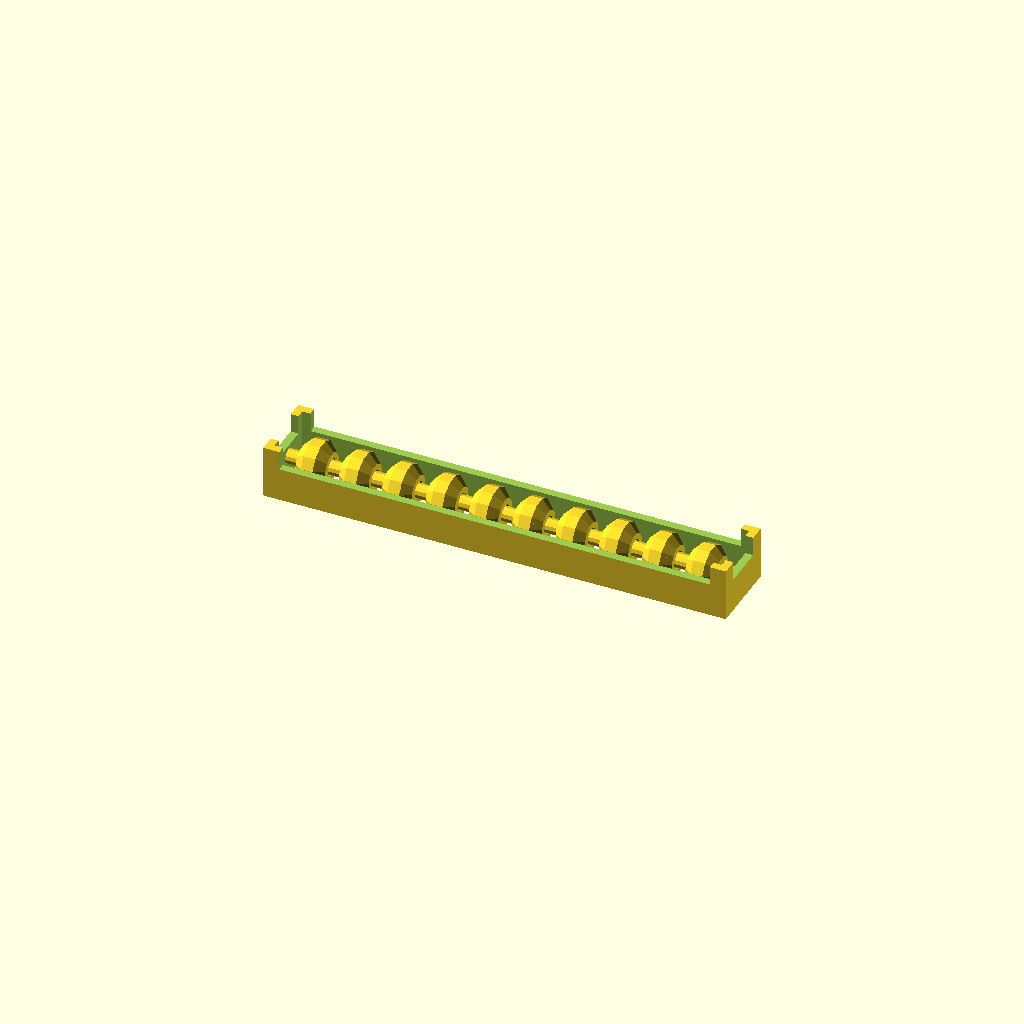
Cell 1: the model at its default parameters.
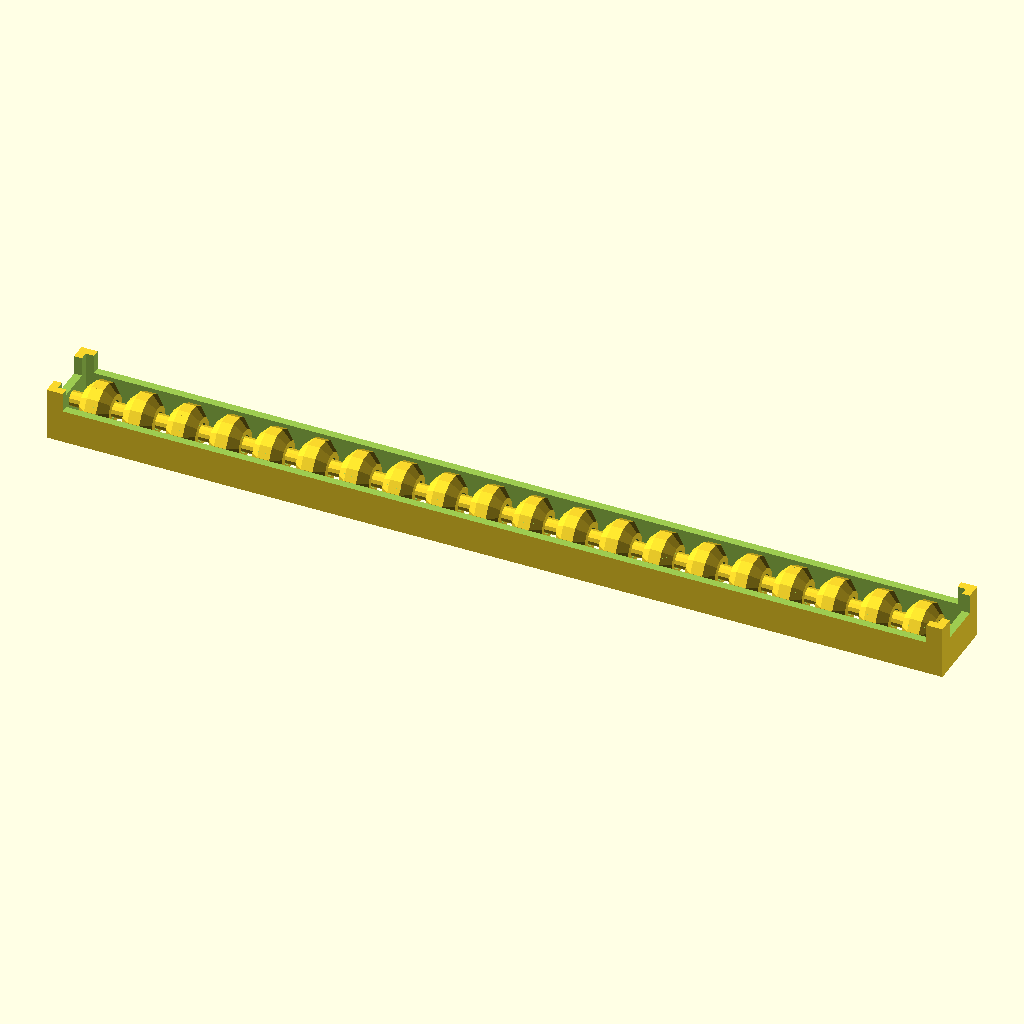
Cell 2: number_of_balls = 20 (everything else at default).
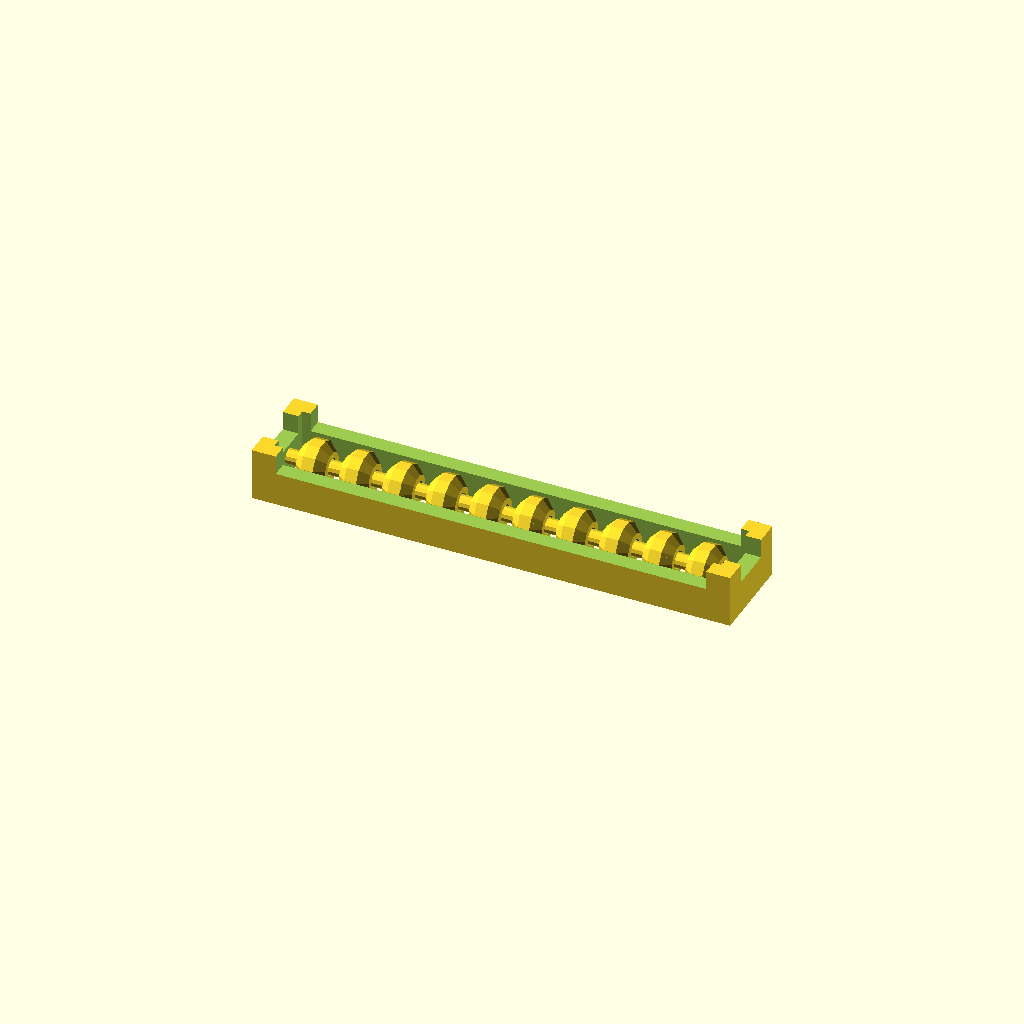
Cell 3 — Thickness_of_box set to 8, the other parameters unchanged.
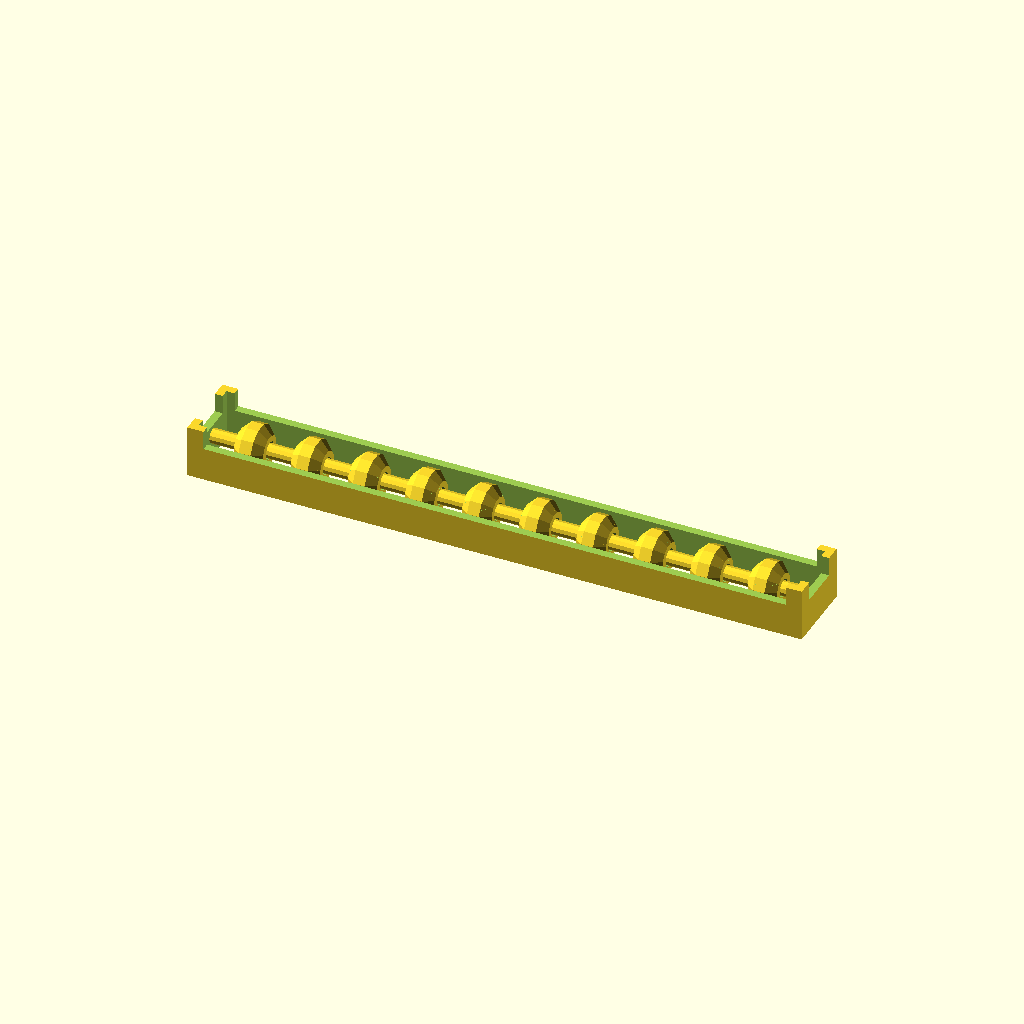
Cell 4: distance_between_balls = 14 (everything else at default).
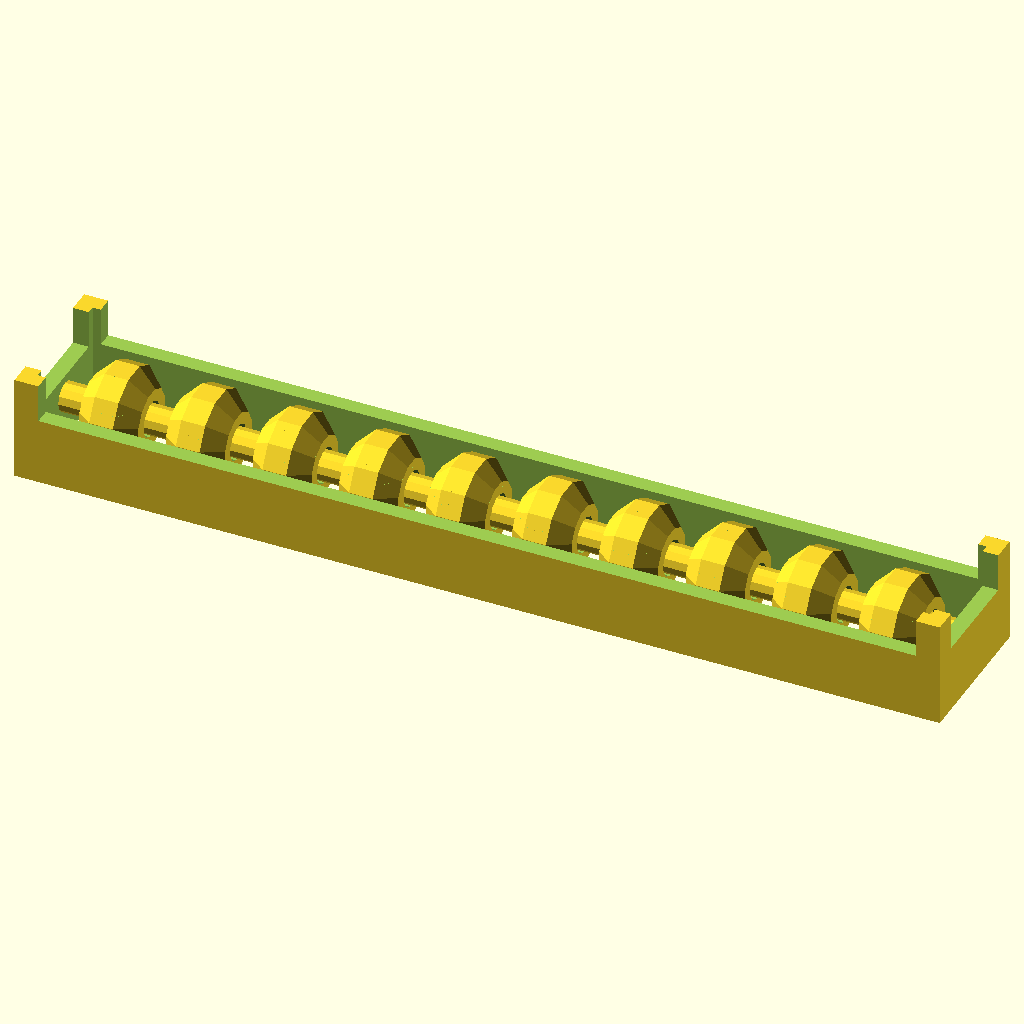
Cell 5: the same model with scale = 1.2.
One fixed orthographic camera (rotation 55°, 0°, 25°; colour scheme Cornfield) for every cell.
OpenSCAD source file scadFiles/284811/534435.scad:
number_of_balls=10; 



//Thickness in mm, scaled by 0.6

Thickness_of_box=4;



//Distance between two balls in mm, scaled by 0.6

distance_between_balls=7;







// Configurable Abacus

// Version 3, March 2014



// By default, its a 10-ball version is for the board game Tikal to count the action points remaining

// Print it "upside down" with the feet up. It prints in one go.

// After printing, move the balls a bit and pull out the plastic fibers which are loose.



// Written by MC Geisler (m c genki at gmail dot com)



// This program is free software; you can redistribute it and/or modify

// it under the terms of the GNU General Public License as published by

// the Free Software Foundation; either version 2 of the License, or

// (at your option) any later version.

// See the GNU General Public License for more details.





//Scaling the Abacus

scale=0.6; 



ball_width_radius=15*scale; //if it would be pointy in the middle

ballabstand=distance_between_balls*scale; 

ball_height_radius=ball_width_radius*.8;//the radius of the flattening cylinder in the middle

ball_min_height_radius=ball_height_radius*.966;



stangenradius=ball_width_radius/4;

stangenluft=.75*scale; //bei 1mm*scale wackelts noch, entspricht 0.52356 -> 0,3

echo ("Distance rod to ball: ",stangenluft); 



//make the balls with 12 faces

$fn=12;





stangenlaenge=(ball_width_radius+ballabstand)*number_of_balls+ballabstand;



kistendicke=Thickness_of_box*scale;

kistenhoehe=ball_min_height_radius*2+stangenradius;

kisteninnenbreite=ball_height_radius*2.5;

kisteninnenlaenge=stangenlaenge;



kistenlaenge=kisteninnenlaenge+2*kistendicke;

kistenbreite=kisteninnenbreite+2*kistendicke;



echo ("Length of Abacus: ",kistenlaenge); 



module halberball()

{

	cylinder(h = ball_width_radius/2, r1 = ball_width_radius, r2 = ball_width_radius/2, center = false);

}



module ball()

{

	rotate([360/$fn/2,0,0])

	rotate([0,90,0])

	difference()

	{

		union()

		{

			halberball();

			mirror([0,0,1]) halberball();

		}

			cylinder(h = ball_width_radius*3, r = stangenradius+stangenluft,center=true);

			difference()

			{

				cylinder(h = ball_width_radius*3, r = ball_width_radius*2,center=true);

				cylinder(h = ball_width_radius*3, r = ball_height_radius,center=true);

			}

	}

}



//----------------------------------



difference()

{

	union()

	{

		//kugeln

		translate([-stangenlaenge/2,0,0])

		{

			for (i = [0:number_of_balls-1]) 

			{

					translate([ball_width_radius/2+ballabstand+i*(ball_width_radius+ballabstand),0,0])

						ball(i);

			}

			

			//stange

			rotate([0,90,0])

				translate([0,0,-kistendicke/2])

					cylinder(h=stangenlaenge+kistendicke, r=stangenradius);

		}



		//kiste

		translate([0,0,(kistenhoehe-ball_min_height_radius*2)/2])

		{

			difference()

			{

				cube([kistenlaenge,kistenbreite,kistenhoehe],center=true);

				cube([kisteninnenlaenge,kisteninnenbreite,kistenhoehe*2],center=true);



				translate([0,0,kistenhoehe/2+stangenradius])

					cube([kisteninnenlaenge-5,kisteninnenbreite*2,kistenhoehe],center=true);

				translate([0,0,kistenhoehe/2+stangenradius])

					cube([kisteninnenlaenge*2,kisteninnenbreite-5,kistenhoehe],center=true);

				

			}

		}

	}

	

	translate([0,0,-30/2-ball_min_height_radius+.1])

		cube([kisteninnenlaenge+2*kistendicke*2,kisteninnenbreite+2*kistendicke*2,30],center=true);

}
Parameter table extracted from the source (name, type, default, range or options):
number_of_balls: number, default 10
Thickness_of_box: number, default 4
distance_between_balls: number, default 7
scale: number, default 0.6
